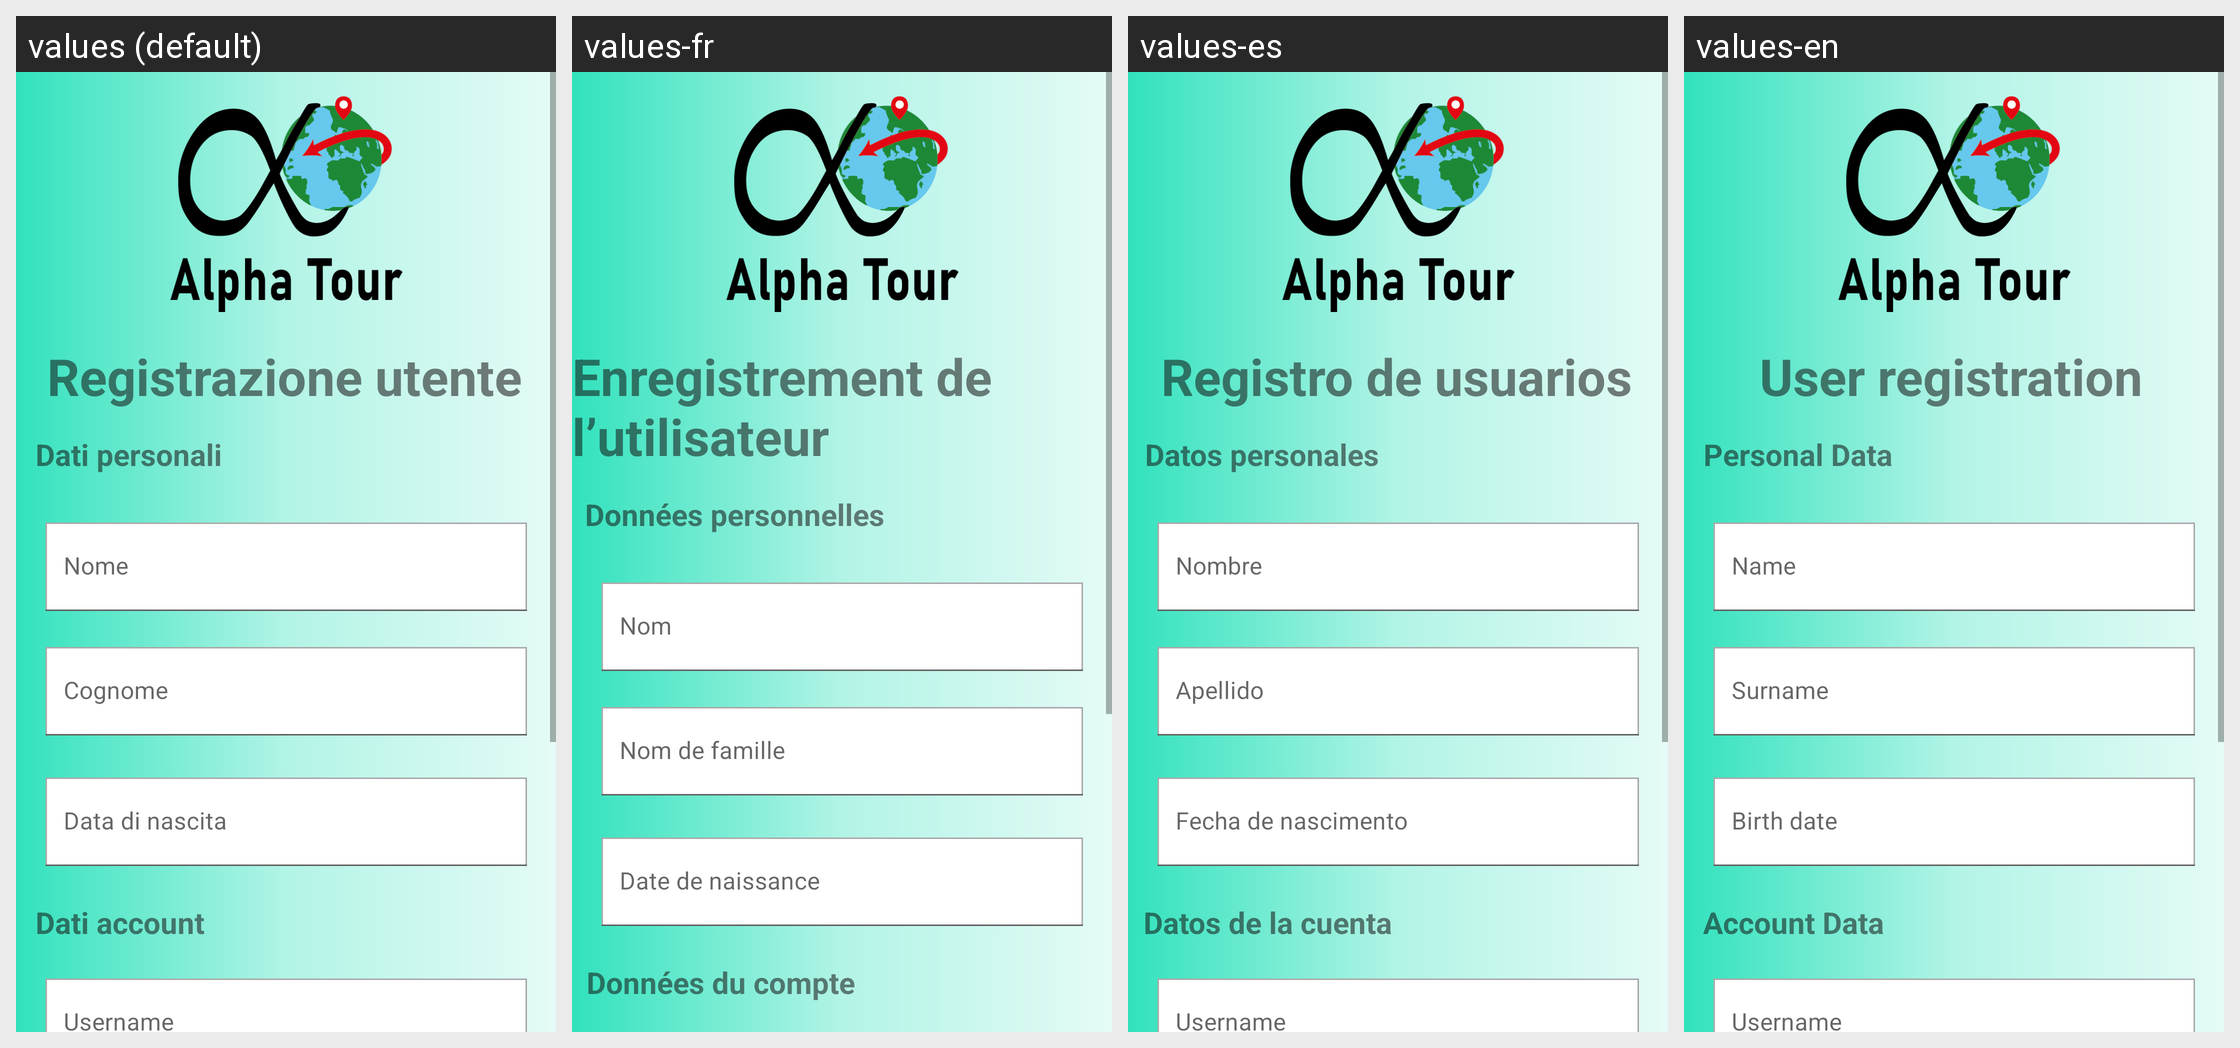

The same Android screen rendered under several of its app's locales, left to right. List the strings drawn on it with the default value and each locale's translation.
Android screen res/layout/activity_register.xml rendered under 4 locales, left to right: values (default), values-fr, values-es, values-en. Device: Nexus 5 (rendered at 1080×1920; each locale shown at half size, 540×960, under a caption strip naming it); theme Theme.AlphaTour.
Strings drawn on this screen, with the default value and each locale's value (text and hints the layout hard-codes, and strings that could not be matched under every locale, appear in the picture but are not listed):

user_registration
  values: Registrazione utente
  values-fr: Enregistrement de l’utilisateur
  values-es: Registro de usuarios
  values-en: User registration

personal_data
  values: Dati personali
  values-fr: Données personnelles
  values-es: Datos personales
  values-en: Personal Data

account_data
  values: Dati account
  values-fr: Données du compte
  values-es: Datos de la cuenta
  values-en: Account Data
